Run: headless pygame with SDL's dummy video driver; simulated clock (each Clock.tick advances the game by its frame time, no real sleeping); random seed 0; keys injected as events and as key.get_pressed() state; mouse plan: one left click at the window centre at the start of phase 2, then a move to the lower-right quarter at the start of phase 3.
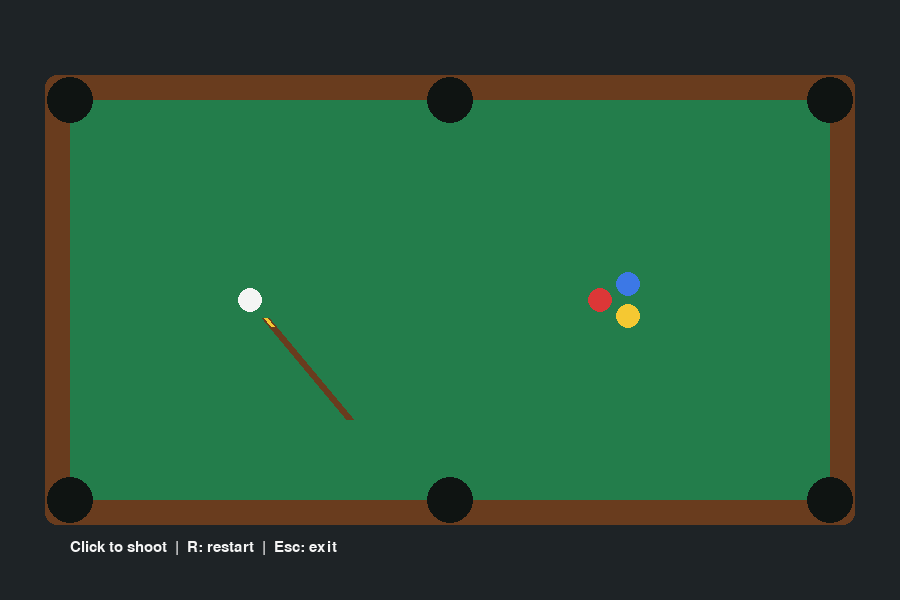
Frame 1 of 4 · flips 1–60 · no input
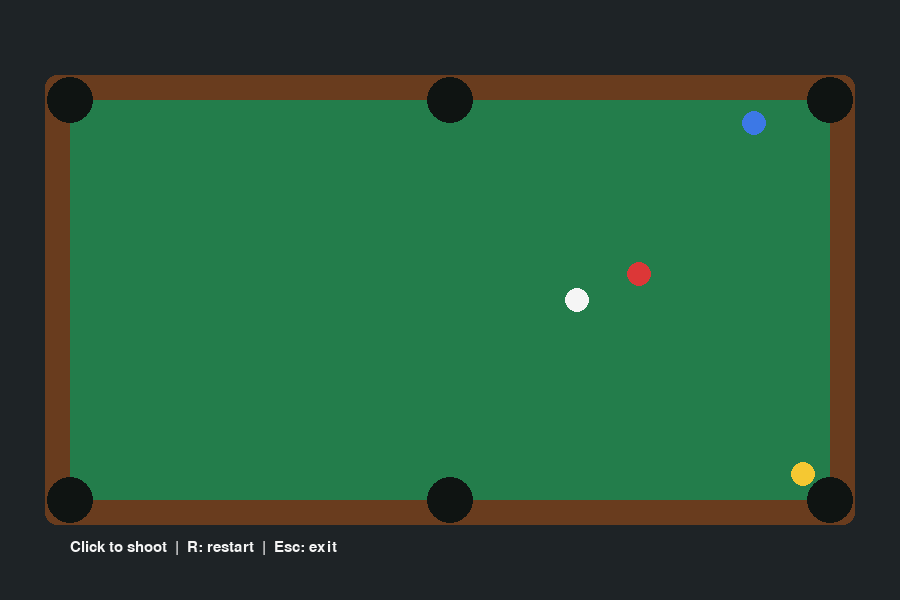
Frame 2 of 4 · flips 61–180 · clicked the window centre · tapped SPACE, RETURN · held RIGHT (→), D
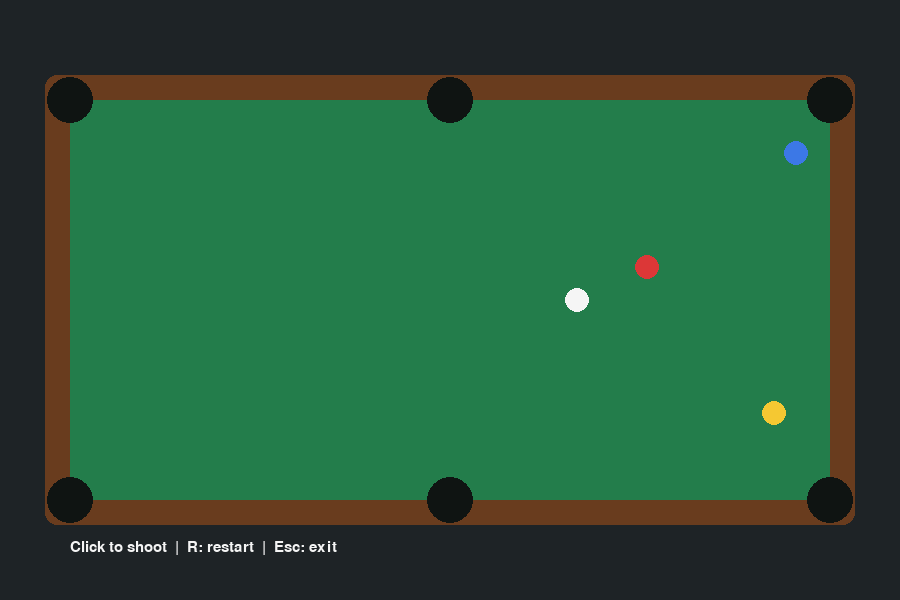
Frame 3 of 4 · flips 181–300 · moved the mouse to the lower-right quarter · held DOWN (↓), S
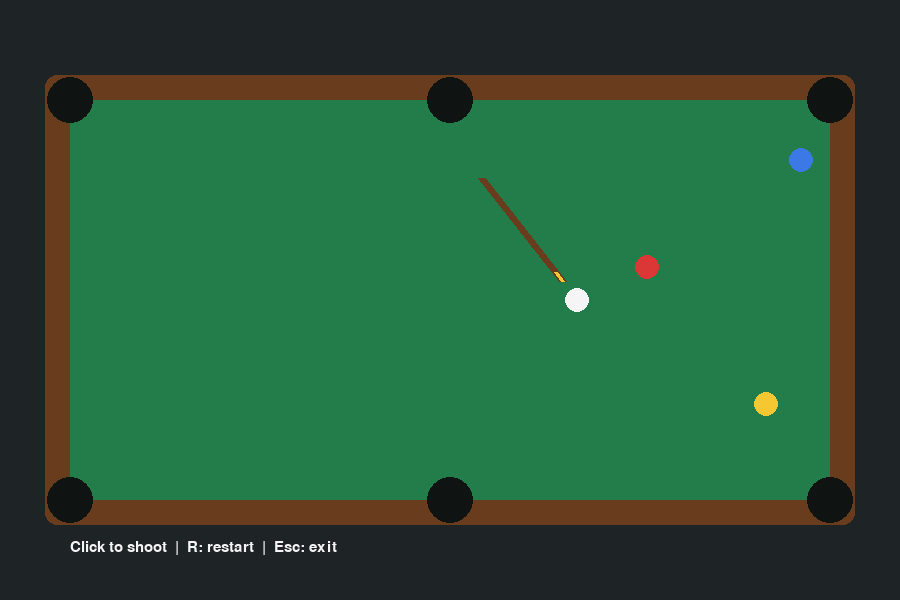
Frame 4 of 4 · flips 301–420 · held LEFT (←), A, UP (↑), W

The pygame program that drew these frames:

import math
import pygame

# Screen and colors
WIDTH = 900
HEIGHT = 600
FPS = 60
BALL_RADIUS = 12

WHITE = (245, 245, 245)
RED = (220, 55, 55)
BLUE = (60, 120, 230)
YELLOW = (245, 200, 50)
GREEN = (35, 125, 75)
BROWN = (105, 60, 30)
BLACK = (15, 20, 18)


class Ball:
    def __init__(self, x, y, color):
        self.x = x
        self.y = y
        self.color = color
        self.radius = BALL_RADIUS
        self.vx = 0
        self.vy = 0
        self.active = True

    def draw(self, screen):
        if self.active:
            pygame.draw.circle(screen, self.color,
                               (int(self.x), int(self.y)), self.radius)

    def move(self):
        if not self.active:
            return

        self.x += self.vx
        self.y += self.vy

        # Friction slows the ball down.
        self.vx *= 0.985
        self.vy *= 0.985

        if abs(self.vx) < 0.05:
            self.vx = 0
        if abs(self.vy) < 0.05:
            self.vy = 0

    def is_moving(self):
        return self.vx != 0 or self.vy != 0

    def collide(self, other):
        if not self.active or not other.active:
            return

        dx = other.x - self.x
        dy = other.y - self.y
        distance = math.hypot(dx, dy)
        min_distance = self.radius + other.radius

        if distance == 0 or distance >= min_distance:
            return

        nx = dx / distance
        ny = dy / distance

        # Separate balls that overlap.
        overlap = min_distance - distance
        self.x -= nx * overlap / 2
        self.y -= ny * overlap / 2
        other.x += nx * overlap / 2
        other.y += ny * overlap / 2

        # Exchange velocity along the collision direction.
        speed = (self.vx - other.vx) * nx + (self.vy - other.vy) * ny
        if speed > 0:
            self.vx -= speed * nx
            self.vy -= speed * ny
            other.vx += speed * nx
            other.vy += speed * ny


class Table:
    def __init__(self):
        self.x = 70
        self.y = 100
        self.width = 760
        self.height = 400
        self.pockets = [
            (self.x, self.y),
            (self.x + self.width / 2, self.y),
            (self.x + self.width, self.y),
            (self.x, self.y + self.height),
            (self.x + self.width / 2, self.y + self.height),
            (self.x + self.width, self.y + self.height)
        ]

    def draw(self, screen):
        pygame.draw.rect(screen, BROWN,
                         (self.x - 25, self.y - 25,
                          self.width + 50, self.height + 50),
                         border_radius=12)
        pygame.draw.rect(screen, GREEN,
                         (self.x, self.y, self.width, self.height))

        for x, y in self.pockets:
            pygame.draw.circle(screen, BLACK, (int(x), int(y)), 23)

    def check_ball(self, ball):
        if not ball.active:
            return

        # A ball disappears when it enters a pocket.
        for x, y in self.pockets:
            if math.hypot(ball.x - x, ball.y - y) < 23:
                ball.vx = 0
                ball.vy = 0
                if ball.color == WHITE:
                    # Put the cue ball back on the table.
                    ball.x = 250
                    ball.y = 300
                else:
                    ball.active = False
                return

        # Bounce off the four sides.
        if ball.x - ball.radius < self.x:
            ball.x = self.x + ball.radius
            ball.vx = abs(ball.vx)
        if ball.x + ball.radius > self.x + self.width:
            ball.x = self.x + self.width - ball.radius
            ball.vx = -abs(ball.vx)
        if ball.y - ball.radius < self.y:
            ball.y = self.y + ball.radius
            ball.vy = abs(ball.vy)
        if ball.y + ball.radius > self.y + self.height:
            ball.y = self.y + self.height - ball.radius
            ball.vy = -abs(ball.vy)


class Cue:
    def draw(self, screen, white_ball, mouse_pos):
        dx = mouse_pos[0] - white_ball.x
        dy = mouse_pos[1] - white_ball.y
        distance = math.hypot(dx, dy)
        if distance < 10:
            return

        nx = dx / distance
        ny = dy / distance
        start = (int(white_ball.x - nx * 24),
                 int(white_ball.y - ny * 24))
        end = (int(white_ball.x - nx * 155),
               int(white_ball.y - ny * 155))
        pygame.draw.line(screen, BROWN, end, start, 8)
        pygame.draw.line(screen, YELLOW, start,
                         (int(white_ball.x - nx * 35),
                          int(white_ball.y - ny * 35)), 4)

    def hit(self, white_ball, mouse_pos):
        dx = mouse_pos[0] - white_ball.x
        dy = mouse_pos[1] - white_ball.y
        distance = math.hypot(dx, dy)
        if distance < 10:
            return

        white_ball.vx = dx / distance * 12
        white_ball.vy = dy / distance * 12


def create_balls():
    return [
        Ball(250, 300, WHITE),
        Ball(600, 300, RED),
        Ball(628, 284, BLUE),
        Ball(628, 316, YELLOW)
    ]


def balls_are_moving(balls):
    for ball in balls:
        if ball.active and ball.is_moving():
            return True
    return False


def all_colored_balls_pocketed(balls):
    for i in range(1, len(balls)):
        if balls[i].active:
            return False
    return True


def main():
    pygame.init()
    screen = pygame.display.set_mode((WIDTH, HEIGHT))
    pygame.display.set_caption("Billiards - Python OOP Basics")
    clock = pygame.time.Clock()
    font = pygame.font.SysFont("arial", 22)

    table = Table()
    cue = Cue()
    balls = create_balls()
    running = True

    while running:
        moving = balls_are_moving(balls)
        won = all_colored_balls_pocketed(balls)

        for event in pygame.event.get():
            if event.type == pygame.QUIT:
                running = False
            if event.type == pygame.KEYDOWN:
                if event.key == pygame.K_ESCAPE:
                    running = False
                if event.key == pygame.K_r:
                    balls = create_balls()
            if event.type == pygame.MOUSEBUTTONDOWN and event.button == 1:
                if not moving and not won:
                    cue.hit(balls[0], event.pos)

        for ball in balls:
            ball.move()
            table.check_ball(ball)

        for i in range(len(balls)):
            for j in range(i + 1, len(balls)):
                balls[i].collide(balls[j])

        screen.fill((30, 35, 38))
        table.draw(screen)
        for ball in balls:
            ball.draw(screen)

        if not balls_are_moving(balls):
            if not all_colored_balls_pocketed(balls):
                cue.draw(screen, balls[0], pygame.mouse.get_pos())

        message = "Click to shoot  |  R: restart  |  Esc: exit"
        if all_colored_balls_pocketed(balls):
            message = "You win! Press R to play again."
        text = font.render(message, True, WHITE)
        screen.blit(text, (70, 540))
        pygame.display.flip()
        clock.tick(FPS)

    pygame.quit()


if __name__ == "__main__":
    main()
